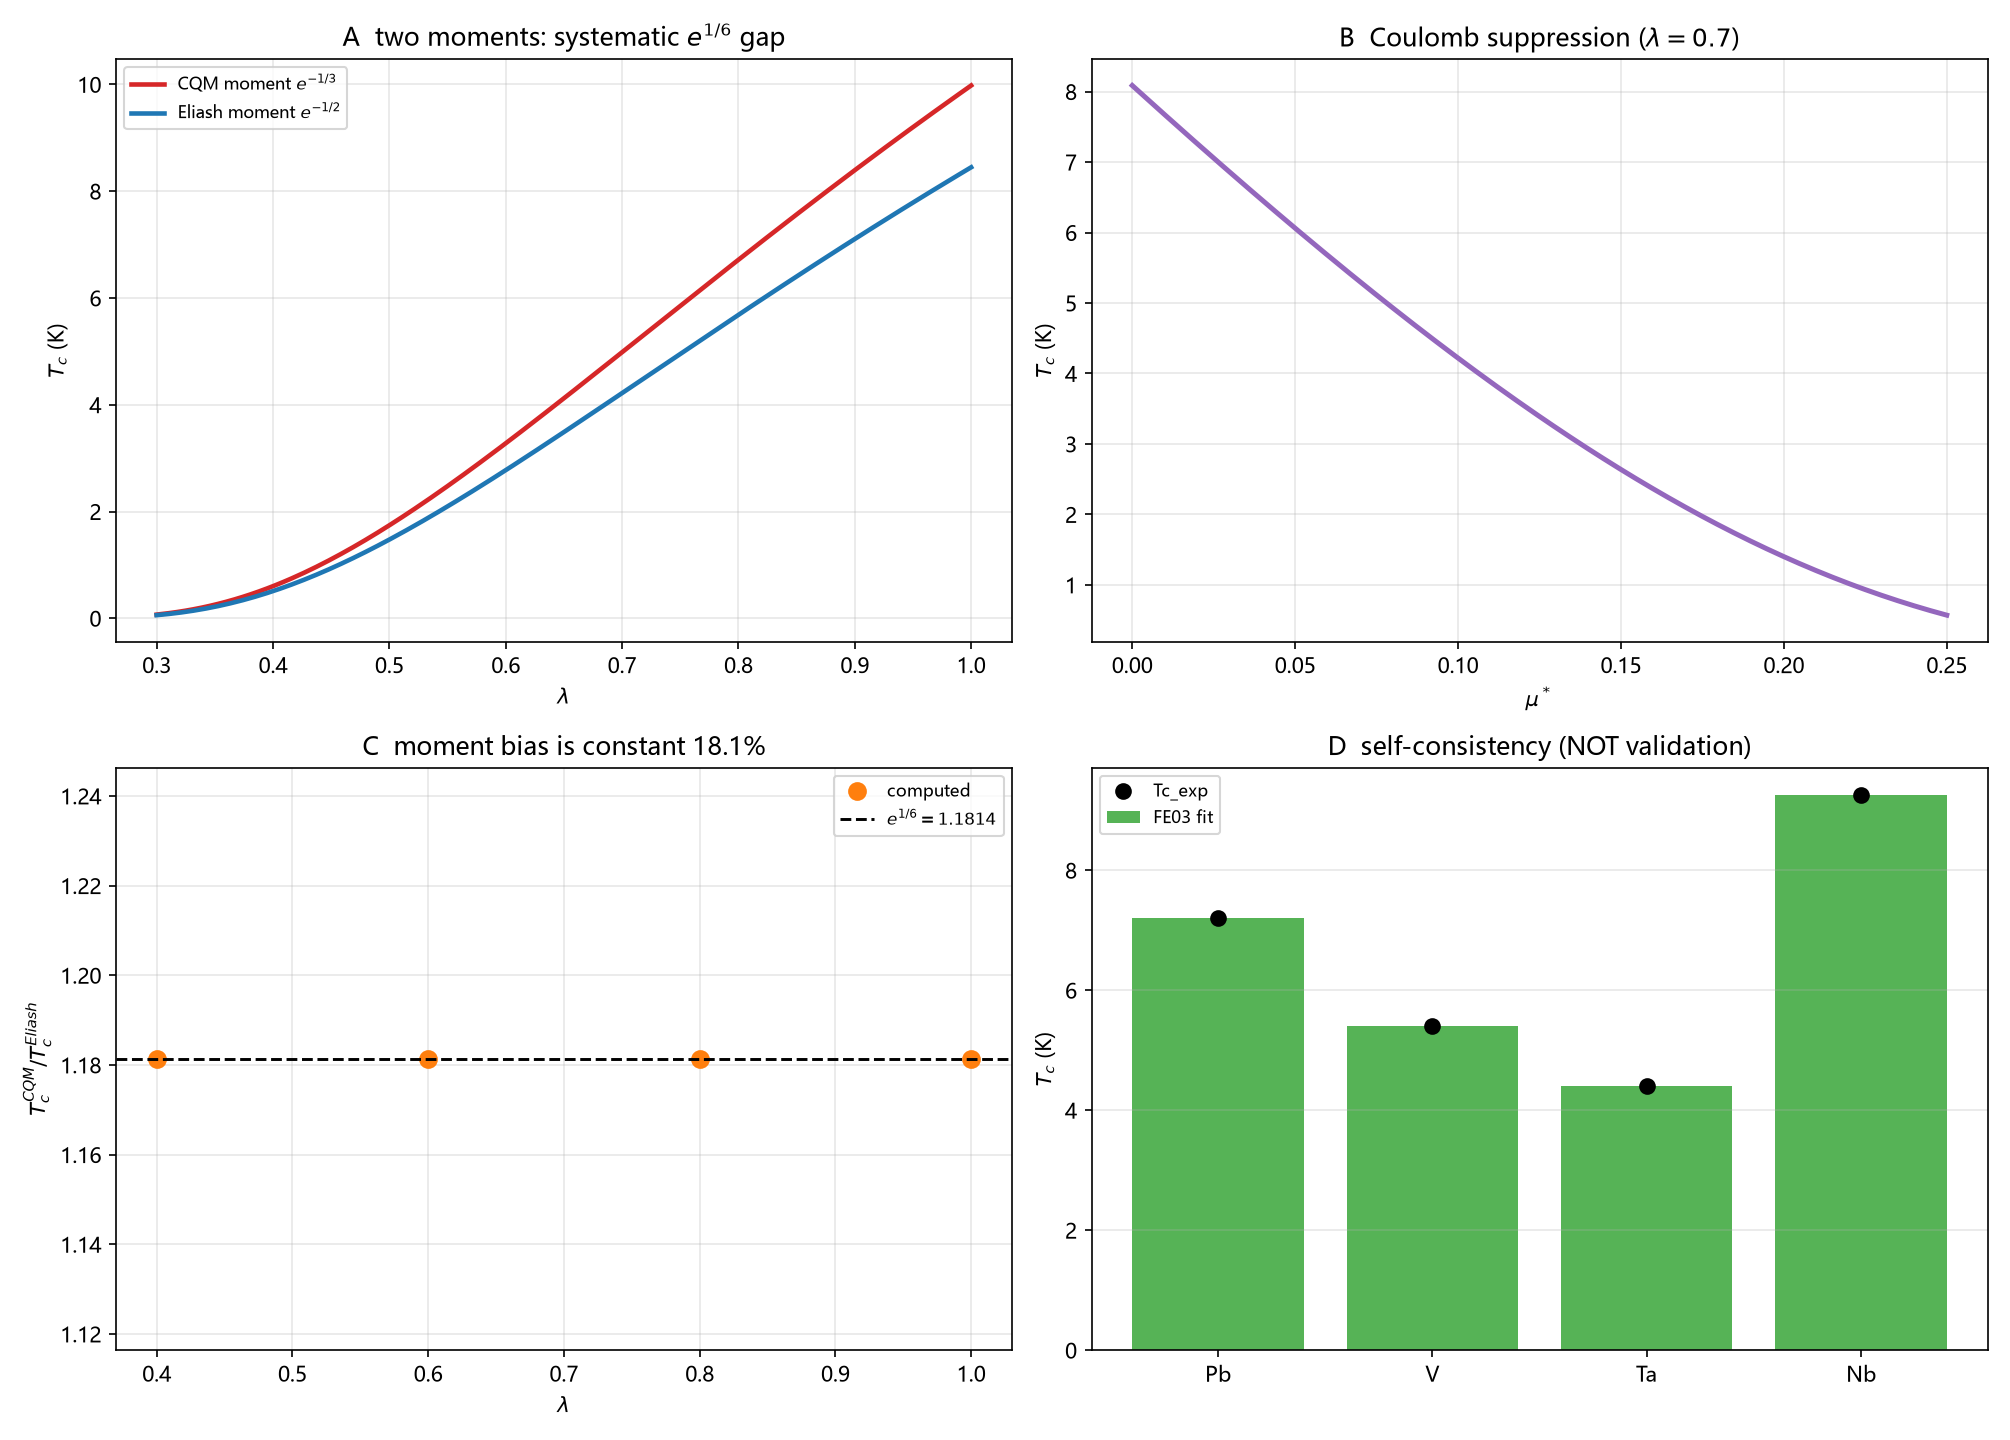

The data file committed next to this chart (first rows):
kind, x, y, y2, extra
Tc_vs_lam, 0.3, 0.06922, 0.05859, 
Tc_vs_lam, 0.3035, 0.07753, 0.06562, 
Tc_vs_lam, 0.307, 0.08649, 0.07321, 
Tc_vs_lam, 0.3106, 0.09612, 0.08136, 
Tc_vs_lam, 0.3141, 0.1064, 0.0901, 
Tc_vs_lam, 0.3176, 0.1175, 0.09943, 
Tc_vs_lam, 0.3211, 0.1292, 0.1094, 
Tc_vs_lam, 0.3246, 0.1417, 0.12, 
Tc_vs_lam, 0.3281, 0.155, 0.1312, 
Tc_vs_lam, 0.3317, 0.169, 0.143, 
Tc_vs_lam, 0.3352, 0.1838, 0.1556, 
Tc_vs_lam, 0.3387, 0.1993, 0.1687, 
Tc_vs_lam, 0.3422, 0.2157, 0.1826, 
Tc_vs_lam, 0.3457, 0.2329, 0.1971, 
Tc_vs_lam, 0.3492, 0.2509, 0.2124, 
Tc_vs_lam, 0.3528, 0.2697, 0.2283, 
Tc_vs_lam, 0.3563, 0.2893, 0.2449, 
Tc_vs_lam, 0.3598, 0.3097, 0.2622, 
Tc_vs_lam, 0.3633, 0.331, 0.2802, 
Tc_vs_lam, 0.3668, 0.3531, 0.2989, 
Tc_vs_lam, 0.3704, 0.376, 0.3183, 
Tc_vs_lam, 0.3739, 0.3998, 0.3384, 
Tc_vs_lam, 0.3774, 0.4243, 0.3592, 
Tc_vs_lam, 0.3809, 0.4497, 0.3807, 
Tc_vs_lam, 0.3844, 0.4759, 0.4028, 
Tc_vs_lam, 0.3879, 0.5029, 0.4257, 
Tc_vs_lam, 0.3915, 0.5308, 0.4493, 
Tc_vs_lam, 0.395, 0.5594, 0.4735, 
Tc_vs_lam, 0.3985, 0.5888, 0.4984, 
Tc_vs_lam, 0.402, 0.619, 0.524, 
Tc_vs_lam, 0.4055, 0.6501, 0.5503, 
Tc_vs_lam, 0.409, 0.6818, 0.5772, 
Tc_vs_lam, 0.4126, 0.7144, 0.6047, 
Tc_vs_lam, 0.4161, 0.7477, 0.6329, 
Tc_vs_lam, 0.4196, 0.7818, 0.6618, 
Tc_vs_lam, 0.4231, 0.8166, 0.6912, 
Tc_vs_lam, 0.4266, 0.8521, 0.7213, 
Tc_vs_lam, 0.4302, 0.8884, 0.752, 
Tc_vs_lam, 0.4337, 0.9254, 0.7833, 
Tc_vs_lam, 0.4372, 0.9631, 0.8152, 
Tc_vs_lam, 0.4407, 1.001, 0.8477, 
Tc_vs_lam, 0.4442, 1.041, 0.8808, 
Tc_vs_lam, 0.4477, 1.08, 0.9144, 
Tc_vs_lam, 0.4513, 1.121, 0.9486, 
Tc_vs_lam, 0.4548, 1.162, 0.9834, 
Tc_vs_lam, 0.4583, 1.203, 1.019, 
Tc_vs_lam, 0.4618, 1.246, 1.054, 
Tc_vs_lam, 0.4653, 1.289, 1.091, 
Tc_vs_lam, 0.4688, 1.332, 1.128, 
Tc_vs_lam, 0.4724, 1.376, 1.165, 
Tc_vs_lam, 0.4759, 1.421, 1.203, 
Tc_vs_lam, 0.4794, 1.466, 1.241, 
Tc_vs_lam, 0.4829, 1.512, 1.28, 
Tc_vs_lam, 0.4864, 1.558, 1.319, 
Tc_vs_lam, 0.4899, 1.605, 1.359, 
Tc_vs_lam, 0.4935, 1.653, 1.399, 
Tc_vs_lam, 0.497, 1.701, 1.439, 
Tc_vs_lam, 0.5005, 1.749, 1.48, 
Tc_vs_lam, 0.504, 1.798, 1.522, 
Tc_vs_lam, 0.5075, 1.847, 1.564, 
... 348 more rows
